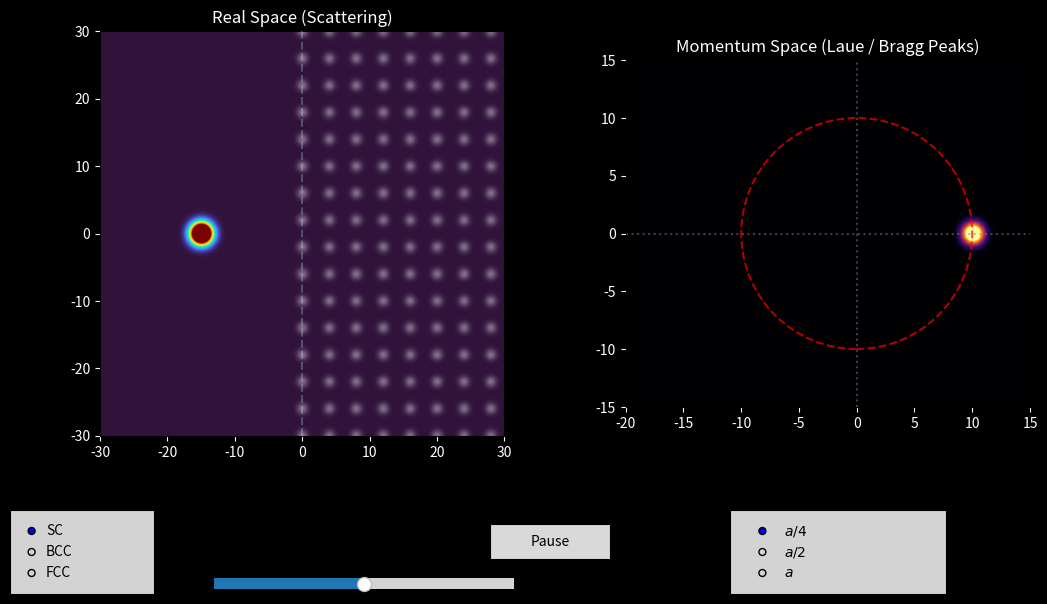

Recreate this plot in Python.
import numpy as np
import matplotlib.pyplot as plt
import matplotlib.animation as animation
from matplotlib.widgets import Button, RadioButtons, Slider
import matplotlib.colors as mcolors

# ==========================================
# 1. Simulation Parameters (AKICI KARE EVREN)
# ==========================================
Nx = 384             
Ny = 384             
Lx = 60.0            
Ly = 60.0            
dt = 0.05            # Fiziğin daha hassas ve yavaş evrilmesi için küçültüldü
steps_per_frame = 2  # Animasyonun "zıplamaması" ve pürüzsüz akması için 4'ten 2'ye düşürüldü

# ==========================================
# 2. Setup the Spatial and Momentum Grids
# ==========================================
x = np.linspace(-Lx/2, Lx/2, Nx)
y = np.linspace(-Ly/2, Ly/2, Ny)
X, Y = np.meshgrid(x, y)

kx = np.fft.fftfreq(Nx, d=Lx/Nx) * 2 * np.pi
ky = np.fft.fftfreq(Ny, d=Ly/Ny) * 2 * np.pi
KX, KY = np.meshgrid(kx, ky)

T = 0.5 * (KX**2 + KY**2)  

kx_plot = np.fft.fftshift(kx)
ky_plot = np.fft.fftshift(ky)

# ==========================================
# 3. Lattice Generation Function
# ==========================================
V0 = 80.0          
spacing = 4.0      
radius = 0.8       

def generate_lattice(lattice_type):
    V_temp = np.zeros_like(X)
    
    if lattice_type == 'SC':
        for i in np.arange(0, Lx/2, spacing):
            for j in np.arange(-Ly/2, Ly/2 + spacing, spacing):
                V_temp += V0 * np.exp(-((X - i)**2 + (Y - j)**2) / (radius**2))
                
    elif lattice_type == 'BCC':
        for i in np.arange(0, Lx/2, spacing):
            for j in np.arange(-Ly/2, Ly/2 + spacing, spacing):
                V_temp += V0 * np.exp(-((X - i)**2 + (Y - j)**2) / (radius**2))
        for i in np.arange(spacing/2, Lx/2, spacing):
            for j in np.arange(-Ly/2 + spacing/2, Ly/2 + spacing, spacing):
                V_temp += V0 * np.exp(-((X - i)**2 + (Y - j)**2) / (radius**2))
                
    elif lattice_type == 'FCC':
        row = 0
        dx_fcc = spacing * np.sqrt(3)/2 
        for i in np.arange(0, Lx/2, dx_fcc):
            y_shift = (spacing / 2.0) if (row % 2 == 1) else 0.0
            for j in np.arange(-Ly/2 - spacing, Ly/2 + spacing, spacing):
                V_temp += V0 * np.exp(-((X - i)**2 + (Y - (j + y_shift))**2) / (radius**2))
            row += 1
    return V_temp

current_lattice = 'SC'
V = generate_lattice(current_lattice)
U_V = np.exp(-1j * V * dt / 2)  
U_T = np.exp(-1j * T * dt)      

# ==========================================
# 4. Wave Packet Initialization & Sponge
# ==========================================
current_theta = 0.0 
k0_mag = 10.0       
current_sigma = spacing / 4.0  

def create_wave_packet():
    theta_rad = np.radians(current_theta)
    k_x = k0_mag * np.cos(theta_rad)
    k_y = k0_mag * np.sin(theta_rad)
    
    R = 15.0 
    x0 = -R * np.cos(theta_rad)
    y0 = -R * np.sin(theta_rad)
            
    sigma = current_sigma            
    psi_temp = np.exp(-((X - x0)**2 + (Y - y0)**2) / (4 * sigma**2)) * np.exp(1j * (k_x * X + k_y * Y))
    psi_temp /= np.sqrt(np.sum(np.abs(psi_temp)**2) * (Lx/Nx) * (Ly/Ny))
    return psi_temp

psi = create_wave_packet()

sponge = np.ones_like(X)
thickness = 6.0  
right_zone = X > (Lx/2 - thickness)
sponge[right_zone] *= np.exp(-0.05 * (X[right_zone] - (Lx/2 - thickness))**2)
left_zone = X < (-Lx/2 + thickness)
sponge[left_zone] *= np.exp(-0.05 * (np.abs(X[left_zone]) - (Lx/2 - thickness))**2)
top_zone = Y > (Ly/2 - thickness)
sponge[top_zone] *= np.exp(-0.05 * (Y[top_zone] - (Ly/2 - thickness))**2)
bottom_zone = Y < (-Ly/2 + thickness)
sponge[bottom_zone] *= np.exp(-0.05 * (np.abs(Y[bottom_zone]) - (Ly/2 - thickness))**2)

# ==========================================
# 5. Visualization setup with UI Layout
# ==========================================
fig = plt.figure(figsize=(12, 7)) 
plt.subplots_adjust(bottom=0.25, wspace=0.3) 
fig.patch.set_facecolor('black')

ax_real = fig.add_subplot(121)
ax_real.set_facecolor('black')
density = np.abs(psi)**2
im_real = ax_real.imshow(density, extent=[-Lx/2, Lx/2, -Ly/2, Ly/2], 
                         origin='lower', cmap='turbo', interpolation='bilinear', 
                         vmax=np.max(density)*0.4, zorder=1) 

colors = [(1, 1, 1, 0), (1, 1, 1, 0.4)] 
white_cmap = mcolors.LinearSegmentedColormap.from_list('white_alpha', colors)
lattice_im = ax_real.imshow(V, extent=[-Lx/2, Lx/2, -Ly/2, Ly/2], 
                            origin='lower', cmap=white_cmap, vmax=V0, zorder=2)
ax_real.axvline(x=0, color='lightblue', linestyle='--', alpha=0.3, zorder=3)
ax_real.set_title("Real Space (Scattering)", color='white')
ax_real.tick_params(colors='white')

ax_k = fig.add_subplot(122)
ax_k.set_facecolor('black')
psi_k = np.fft.fft2(psi)
density_k = np.fft.fftshift(np.abs(psi_k)**2)
k_extent = [kx_plot.min(), kx_plot.max(), ky_plot.min(), ky_plot.max()]

gamma = 0.70
density_k_display = density_k ** gamma

im_k = ax_k.imshow(density_k_display, extent=k_extent, origin='lower', 
                   cmap='inferno', vmax=np.max(density_k_display)*0.6)

circle = plt.Circle((0, 0), k0_mag, color='red', fill=False, linestyle='--', linewidth=1.5, alpha=0.7)
ax_k.add_patch(circle)

ax_k.set_title("Momentum Space (Laue / Bragg Peaks)", color='white')
ax_k.set_xlim(-20, 15)
ax_k.set_ylim(-15, 15)
ax_k.axhline(0, color='gray', linestyle=':', alpha=0.5)
ax_k.axvline(0, color='gray', linestyle=':', alpha=0.5)
ax_k.tick_params(colors='white')

# ==========================================
# 6. Interactive Widgets
# ==========================================
is_running = True

ax_button = plt.axes([0.45, 0.10, 0.1, 0.05])
btn_play_pause = Button(ax_button, 'Pause')

def toggle_pause(event):
    global is_running
    is_running = not is_running
    btn_play_pause.label.set_text('Pause' if is_running else 'Play')

btn_play_pause.on_clicked(toggle_pause)

ax_radio = plt.axes([0.05, 0.05, 0.12, 0.12], facecolor='lightgray')
radio = RadioButtons(ax_radio, ('SC', 'BCC', 'FCC'))

def change_lattice(label):
    global V, U_V, psi
    V = generate_lattice(label)
    U_V = np.exp(-1j * V * dt / 2)
    psi = create_wave_packet() 
    lattice_im.set_data(V) 
    im_real.set_data(np.abs(psi)**2)
    
    new_density_k = np.fft.fftshift(np.abs(np.fft.fft2(psi))**2)
    im_k.set_data(new_density_k ** gamma)
    fig.canvas.draw_idle()

radio.on_clicked(change_lattice)

ax_angle = plt.axes([0.22, 0.05, 0.25, 0.03], facecolor='lightgray')
slider_angle = Slider(ax_angle, 'Angle', -45.0, 45.0, valinit=0.0)

def update_angle(val):
    global current_theta, psi
    current_theta = val
    psi = create_wave_packet() 
    im_real.set_data(np.abs(psi)**2)
    
    new_density_k = np.fft.fftshift(np.abs(np.fft.fft2(psi))**2)
    im_k.set_data(new_density_k ** gamma)
    fig.canvas.draw_idle()

slider_angle.on_changed(update_angle)

ax_sigma = plt.axes([0.65, 0.05, 0.18, 0.12], facecolor='lightgray')
radio_sigma = RadioButtons(ax_sigma, ('$a/4$', '$a/2$', '$a$'))

def change_sigma(label):
    global current_sigma, psi
    if label == '$a/4$':
        current_sigma = spacing / 4.0
    elif label == '$a/2$':
        current_sigma = spacing / 2.0
    elif label == '$a$':
        current_sigma = spacing
        
    psi = create_wave_packet() 
    im_real.set_data(np.abs(psi)**2)
    
    new_density_k = np.fft.fftshift(np.abs(np.fft.fft2(psi))**2)
    im_k.set_data(new_density_k ** gamma)
    fig.canvas.draw_idle()

radio_sigma.on_clicked(change_sigma)

# ==========================================
# 7. Animation Loop
# ==========================================
def update(frame):
    global psi
    
    if is_running:
        for _ in range(steps_per_frame):
            psi *= U_V                   
            psi_k_temp = np.fft.fft2(psi)     
            psi_k_temp *= U_T                 
            psi = np.fft.ifft2(psi_k_temp)    
            psi *= U_V 
            psi *= sponge
            
        im_real.set_data(np.abs(psi)**2)
        
        psi_k_out = np.fft.fft2(psi)
        density_k_out = np.fft.fftshift(np.abs(psi_k_out)**2)
        im_k.set_data(density_k_out ** gamma)
        
    return [im_real, im_k]

ani = animation.FuncAnimation(fig, update, frames=1500, interval=1, blit=False)
plt.show()
